Run: headless pygame with SDL's dummy video driver; simulated clock (each Clock.tick advances the game by its frame time, no real sleeping); random seed 0; keys injected as events and as key.get_pressed() state; mouse plan: one left click at the window centre at the start of phase 2, then a move to the lower-right quarter at the start of phase 3; restart key R tapped at the start of phases 3 and 4.
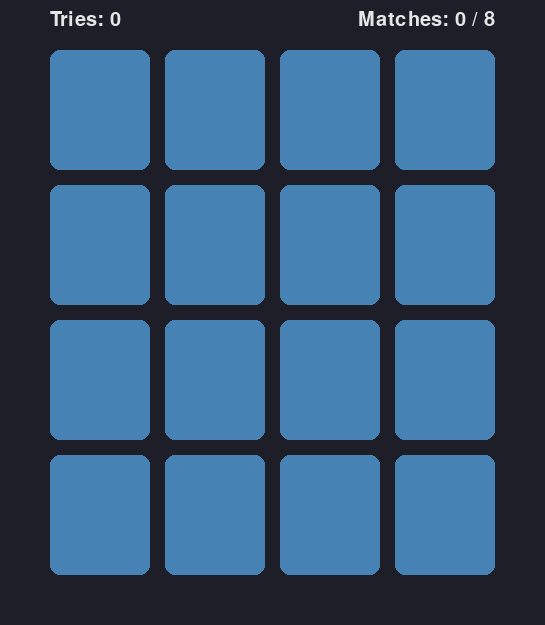
Frame 1 of 4 · flips 1–60 · no input
Frame 2 of 4 · flips 61–180 · clicked the window centre · tapped SPACE, RETURN · held RIGHT (→), D · screen unchanged from frame 1, image omitted
Frame 3 of 4 · flips 181–300 · moved the mouse to the lower-right quarter · tapped R · held DOWN (↓), S · screen unchanged from frame 2, image omitted
Frame 4 of 4 · flips 301–420 · tapped R · held LEFT (←), A, UP (↑), W · screen unchanged from frame 3, image omitted

The pygame program that drew these frames:

import pygame
import random
import sys
import math
import time

# --- Initialization ---
pygame.init()

# PROMPT for Gemini 2.5 Pro Experimental 03-25 : Write Memory Cards game in python using pygame library. Make it visually appealing

# --- Constants ---
# Grid settings (adjust for difficulty)
GRID_COLS = 4
GRID_ROWS = 4
TOTAL_CARDS = GRID_COLS * GRID_ROWS
if TOTAL_CARDS % 2 != 0:
    raise ValueError("GRID_COLS * GRID_ROWS must be an even number for pairs.")
NUM_UNIQUE_SYMBOLS = TOTAL_CARDS // 2

# Screen dimensions (calculated based on grid and card size)
CARD_WIDTH = 100
CARD_HEIGHT = 120
GAP = 15 # Gap between cards
BORDER_RADIUS = 10 # How rounded the card corners are
TOP_MARGIN = 50 # Space for score/tries display
SIDE_MARGIN = 50

SCREEN_WIDTH = GRID_COLS * (CARD_WIDTH + GAP) - GAP + 2 * SIDE_MARGIN
SCREEN_HEIGHT = GRID_ROWS * (CARD_HEIGHT + GAP) - GAP + TOP_MARGIN + SIDE_MARGIN

# Colors (RGB)
BACKGROUND_COLOR = (30, 30, 40)     # Dark Slate Blue/Gray
CARD_BACK_COLOR = (70, 130, 180)   # Steel Blue
CARD_FACE_COLOR = (210, 210, 220)   # Light Gray
CARD_MATCHED_COLOR = (60, 60, 70)   # Darker Gray for matched cards
BORDER_COLOR = (255, 255, 255)    # White border for highlighting revealed cards (optional)
SCORE_COLOR = (230, 230, 230)   # Light Gray/Off-white
WIN_TEXT_COLOR = (144, 238, 144)  # Light Green

# Symbol colors (add more if you increase grid size)
SYMBOL_COLORS = [
    (255, 0, 0),     # Red
    (0, 0, 255),     # Blue
    (0, 255, 0),     # Lime Green
    (255, 255, 0),   # Yellow
    (255, 165, 0),   # Orange
    (128, 0, 128),   # Purple
    (0, 255, 255),   # Cyan
    (255, 0, 255),   # Magenta
    (255, 192, 203), # Pink
    (0, 128, 0),     # Green
    (165, 42, 42),   # Brown
    (0, 0, 0)        # Black
]
if NUM_UNIQUE_SYMBOLS > len(SYMBOL_COLORS):
     raise ValueError("Not enough SYMBOL_COLORS defined for the grid size.")

# Timing
REVEAL_SPEED = 8 # Not really speed, but frames to show mismatch. Lower is faster flip back.
MISMATCH_DELAY_MS = 750 # Milliseconds to show non-matching cards before flipping back

# Card States
STATE_HIDDEN = 0
STATE_REVEALED = 1
STATE_MATCHED = 2

# --- Screen and Clock Setup ---
screen = pygame.display.set_mode((SCREEN_WIDTH, SCREEN_HEIGHT))
pygame.display.set_caption("Memory Cards")
clock = pygame.time.Clock()

# --- Fonts ---
try:
    info_font = pygame.font.SysFont("bahnschrift", 30)
    win_font_big = pygame.font.SysFont("consolas", 60)
    win_font_small = pygame.font.SysFont("consolas", 25)
except pygame.error:
    print("Warning: Using default font. Consider installing 'bahnschrift' or 'consolas'.")
    info_font = pygame.font.SysFont(None, 40)
    win_font_big = pygame.font.SysFont(None, 80)
    win_font_small = pygame.font.SysFont(None, 35)


# --- Card Class ---
class Card:
    def __init__(self, symbol_id, symbol_color, symbol_shape):
        self.symbol_id = symbol_id # Identifier for matching
        self.symbol_color = symbol_color
        self.symbol_shape = symbol_shape # 'circle', 'square', 'diamond', 'triangle'
        self.state = STATE_HIDDEN # hidden, revealed, matched
        self.rect = None # Pygame Rect for position and collision, set later

    def draw_symbol(self, surface, rect):
        """Draws the specific symbol inside the given rect."""
        center_x = rect.centerx
        center_y = rect.centery
        size = min(rect.width, rect.height) * 0.6 # Scale symbol size

        if self.symbol_shape == 'circle':
            pygame.draw.circle(surface, self.symbol_color, (center_x, center_y), int(size / 2))
        elif self.symbol_shape == 'square':
            half_size = int(size / 2)
            pygame.draw.rect(surface, self.symbol_color, (center_x - half_size, center_y - half_size, size, size))
        elif self.symbol_shape == 'diamond':
            half_size = int(size / 2)
            points = [
                (center_x, center_y - half_size),
                (center_x + half_size, center_y),
                (center_x, center_y + half_size),
                (center_x - half_size, center_y)
            ]
            pygame.draw.polygon(surface, self.symbol_color, points)
        elif self.symbol_shape == 'triangle':
            height = size * math.sqrt(3) / 2
            half_base = size / 2
            points = [
                (center_x, center_y - height / 2), # Top point
                (center_x - half_base, center_y + height / 2), # Bottom left
                (center_x + half_base, center_y + height / 2)  # Bottom right
            ]
            pygame.draw.polygon(surface, self.symbol_color, points)
        # Add more shapes here if needed

    def draw(self, surface):
        """Draws the card based on its state."""
        if not self.rect: return # Don't draw if position not set

        if self.state == STATE_HIDDEN:
            pygame.draw.rect(surface, CARD_BACK_COLOR, self.rect, border_radius=BORDER_RADIUS)
        elif self.state == STATE_REVEALED:
            pygame.draw.rect(surface, CARD_FACE_COLOR, self.rect, border_radius=BORDER_RADIUS)
            self.draw_symbol(surface, self.rect)
            # Optional: Highlight revealed card
            # pygame.draw.rect(surface, BORDER_COLOR, self.rect, width=3, border_radius=BORDER_RADIUS)
        elif self.state == STATE_MATCHED:
            # Draw slightly differently to show it's matched (e.g., dimmer)
            pygame.draw.rect(surface, CARD_MATCHED_COLOR, self.rect, border_radius=BORDER_RADIUS)
            # Optionally draw the symbol faded on matched cards too
            # temp_color = tuple(c // 1.5 for c in self.symbol_color) # Fade color
            # self.draw_symbol(surface, self.rect, color=temp_color)


# --- Helper Functions ---

def generate_board():
    """Creates and shuffles the deck of cards."""
    symbols = list(range(NUM_UNIQUE_SYMBOLS)) * 2 # Create pairs of symbol IDs
    random.shuffle(symbols)

    shapes = ['circle', 'square', 'diamond', 'triangle'] # Available shapes
    if NUM_UNIQUE_SYMBOLS > len(shapes):
        # If more unique symbols than shapes, repeat shapes
        shapes = (shapes * (NUM_UNIQUE_SYMBOLS // len(shapes) + 1))[:NUM_UNIQUE_SYMBOLS]

    board = []
    symbol_index = 0
    for r in range(GRID_ROWS):
        row_cards = []
        for c in range(GRID_COLS):
            if symbol_index < len(symbols):
                symbol_id = symbols[symbol_index]
                color = SYMBOL_COLORS[symbol_id % len(SYMBOL_COLORS)] # Cycle through colors
                shape = shapes[symbol_id % len(shapes)] # Cycle through shapes
                card = Card(symbol_id, color, shape)

                # Calculate position
                x = SIDE_MARGIN + c * (CARD_WIDTH + GAP)
                y = TOP_MARGIN + r * (CARD_HEIGHT + GAP)
                card.rect = pygame.Rect(x, y, CARD_WIDTH, CARD_HEIGHT)

                row_cards.append(card)
                symbol_index += 1
        board.append(row_cards)
    return board

def get_card_at_pos(board, pos):
    """Finds which card (row, col) is at the mouse coordinates."""
    for r in range(GRID_ROWS):
        for c in range(GRID_COLS):
            if board[r][c].rect and board[r][c].rect.collidepoint(pos):
                return (r, c)
    return None, None

def draw_board(surface, board):
    """Draws all cards on the board."""
    for r in range(GRID_ROWS):
        for c in range(GRID_COLS):
            board[r][c].draw(surface)

def draw_info(surface, tries, matches):
    """Displays the number of tries and matches."""
    tries_text = f"Tries: {tries}"
    matches_text = f"Matches: {matches} / {NUM_UNIQUE_SYMBOLS}"
    tries_surf = info_font.render(tries_text, True, SCORE_COLOR)
    matches_surf = info_font.render(matches_text, True, SCORE_COLOR)

    surface.blit(tries_surf, (SIDE_MARGIN, 10))
    surface.blit(matches_surf, (SCREEN_WIDTH - matches_surf.get_width() - SIDE_MARGIN, 10))


def display_win_message(surface):
    """Displays the win message and instructions."""
    overlay = pygame.Surface((SCREEN_WIDTH, SCREEN_HEIGHT), pygame.SRCALPHA)
    overlay.fill((0, 0, 0, 180)) # Semi-transparent black overlay
    surface.blit(overlay, (0, 0))

    win_text = "You Win!"
    prompt_text = "Press 'R' to Play Again or 'Q' to Quit"

    win_surf = win_font_big.render(win_text, True, WIN_TEXT_COLOR)
    prompt_surf = win_font_small.render(prompt_text, True, SCORE_COLOR)

    win_rect = win_surf.get_rect(center=(SCREEN_WIDTH / 2, SCREEN_HEIGHT / 2 - 30))
    prompt_rect = prompt_surf.get_rect(center=(SCREEN_WIDTH / 2, SCREEN_HEIGHT / 2 + 40))

    surface.blit(win_surf, win_rect)
    surface.blit(prompt_surf, prompt_rect)

# --- Game Reset Function ---
def reset_game():
    global game_board, revealed_cards, matched_pairs, tries, game_won, allow_click, last_mismatch_time
    game_board = generate_board()
    revealed_cards = [] # Stores (row, col) of revealed cards
    matched_pairs = 0
    tries = 0
    game_won = False
    allow_click = True # Control clicking during mismatch delay
    last_mismatch_time = 0 # Timestamp of the last mismatch reveal

# --- Game Loop ---
def game_loop():
    global game_board, revealed_cards, matched_pairs, tries, game_won, allow_click, last_mismatch_time

    reset_game() # Initialize the first game
    running = True

    while running:
        # --- Event Handling ---
        mouse_clicked = False
        for event in pygame.event.get():
            if event.type == pygame.QUIT:
                running = False
            if event.type == pygame.MOUSEBUTTONDOWN and event.button == 1:
                if allow_click and not game_won: # Only process click if allowed and game not won
                    mouse_clicked = True
                    mouse_pos = event.pos
            if event.type == pygame.KEYDOWN:
                if event.key == pygame.K_q:
                    running = False
                if event.key == pygame.K_r and game_won: # Only allow restart if won
                    reset_game()


        # --- Game Logic ---

        # Handle Mismatch Timer
        current_time = pygame.time.get_ticks()
        if not allow_click and current_time - last_mismatch_time > MISMATCH_DELAY_MS:
            # Time's up, hide the mismatched cards
            r1, c1 = revealed_cards[0]
            r2, c2 = revealed_cards[1]
            game_board[r1][c1].state = STATE_HIDDEN
            game_board[r2][c2].state = STATE_HIDDEN
            revealed_cards = []
            allow_click = True # Allow clicking again


        # Handle Card Click
        if mouse_clicked:
            r, c = get_card_at_pos(game_board, mouse_pos)

            if r is not None and game_board[r][c].state == STATE_HIDDEN:
                # Clicked on a valid hidden card
                game_board[r][c].state = STATE_REVEALED

                if (r, c) not in revealed_cards: # Avoid adding same card twice if clicked fast
                    revealed_cards.append((r, c))

                if len(revealed_cards) == 2:
                    # Two cards are revealed, check for match
                    r1, c1 = revealed_cards[0]
                    r2, c2 = revealed_cards[1]
                    card1 = game_board[r1][c1]
                    card2 = game_board[r2][c2]

                    tries += 1 # Increment tries when second card is revealed

                    if card1.symbol_id == card2.symbol_id:
                        # It's a match!
                        card1.state = STATE_MATCHED
                        card2.state = STATE_MATCHED
                        matched_pairs += 1
                        revealed_cards = [] # Clear revealed list
                        if matched_pairs == NUM_UNIQUE_SYMBOLS:
                            game_won = True # All pairs found
                    else:
                        # It's a mismatch
                        allow_click = False # Disable clicking until timer finishes
                        last_mismatch_time = pygame.time.get_ticks() # Start timer


        # --- Drawing ---
        screen.fill(BACKGROUND_COLOR)
        draw_board(screen, game_board)
        draw_info(screen, tries, matched_pairs)

        # Display win message if game is won
        if game_won:
            display_win_message(screen)

        # Update the display
        pygame.display.flip() # Use flip for smoother updates

        # --- Frame Rate ---
        clock.tick(60) # Limit to 60 FPS


    # --- Cleanup ---
    pygame.quit()
    sys.exit()

# --- Start the Game ---
if __name__ == "__main__":
    game_loop()
